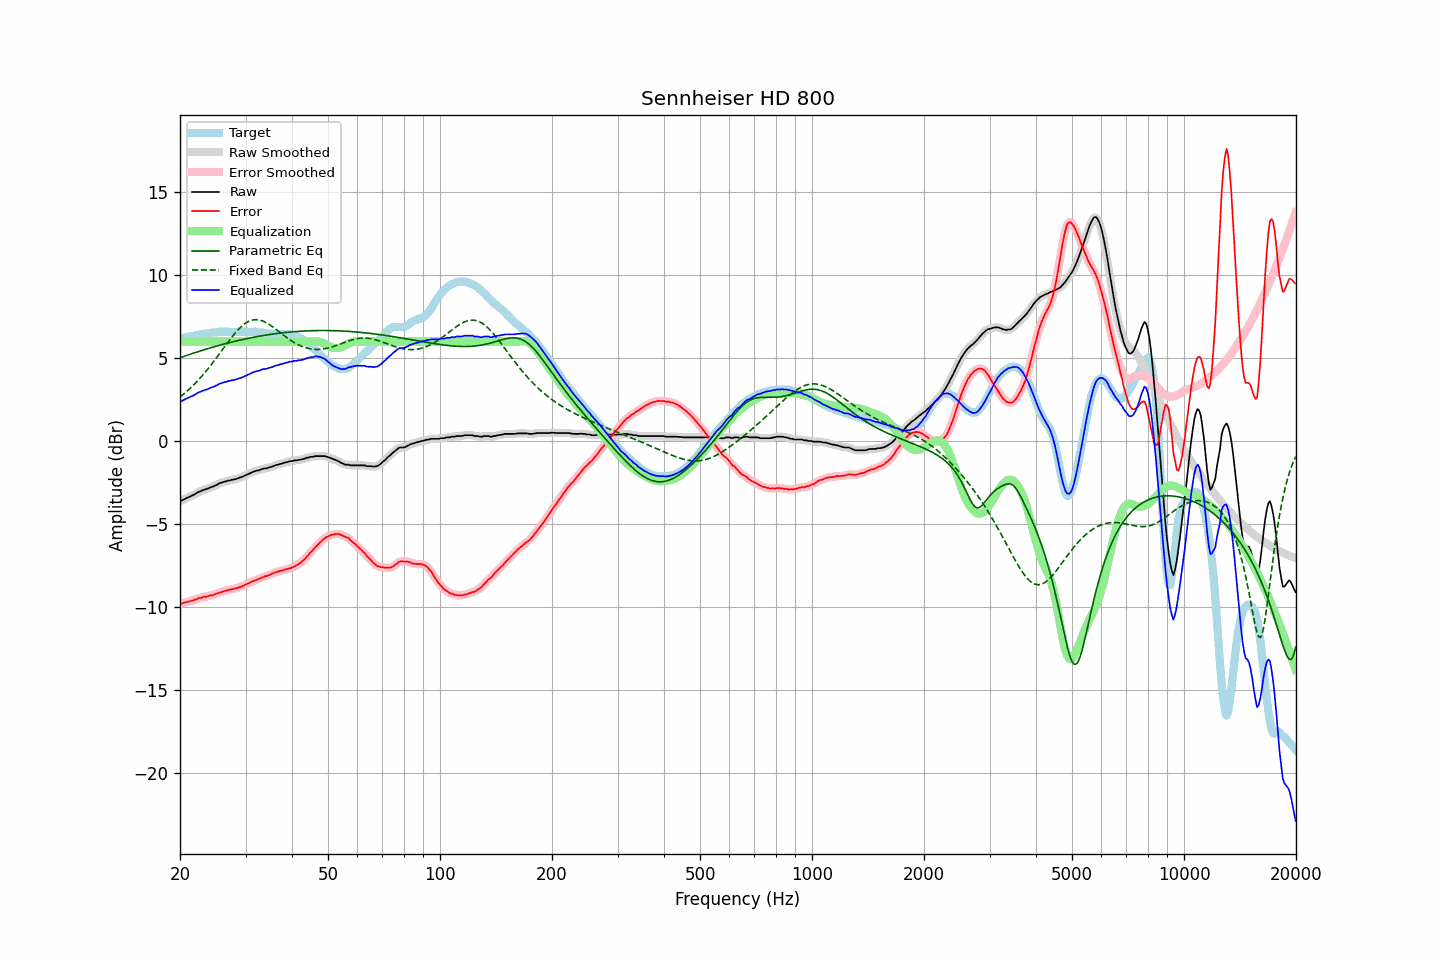

The table this chart was drawn from, first rows:
frequency, raw, error, smoothed, error_smoothed, equalization, parametric_eq, fixed_band_eq, equalized_raw, equalized_smoothed, target
20.00, -3.61, -9.81, -3.62, -9.81, 6.00, 5.03, 2.66, 2.39, 2.38, 6.19
20.20, -3.58, -9.80, -3.58, -9.78, 6.00, 5.06, 2.73, 2.42, 2.42, 6.21
20.40, -3.54, -9.75, -3.53, -9.76, 6.00, 5.09, 2.81, 2.46, 2.47, 6.21
20.61, -3.48, -9.74, -3.49, -9.73, 6.00, 5.13, 2.90, 2.52, 2.51, 6.25
20.81, -3.43, -9.69, -3.44, -9.71, 6.00, 5.16, 2.98, 2.57, 2.56, 6.26
21.02, -3.39, -9.68, -3.39, -9.68, 6.00, 5.19, 3.07, 2.61, 2.61, 6.29
21.23, -3.35, -9.66, -3.35, -9.66, 6.00, 5.23, 3.15, 2.65, 2.65, 6.31
21.44, -3.30, -9.61, -3.31, -9.63, 6.00, 5.26, 3.25, 2.70, 2.69, 6.31
21.66, -3.26, -9.61, -3.26, -9.60, 6.00, 5.29, 3.34, 2.74, 2.74, 6.35
21.87, -3.21, -9.56, -3.21, -9.57, 6.00, 5.32, 3.44, 2.79, 2.79, 6.35
22.09, -3.15, -9.55, -3.15, -9.53, 6.00, 5.35, 3.54, 2.85, 2.85, 6.40
22.31, -3.09, -9.49, -3.10, -9.50, 6.00, 5.38, 3.64, 2.91, 2.90, 6.40
22.54, -3.04, -9.44, -3.05, -9.47, 6.00, 5.42, 3.74, 2.96, 2.95, 6.40
22.76, -3.01, -9.46, -3.01, -9.43, 6.00, 5.45, 3.85, 2.99, 2.99, 6.45
22.99, -2.96, -9.41, -2.97, -9.42, 6.00, 5.48, 3.96, 3.04, 3.03, 6.45
23.22, -2.93, -9.38, -2.94, -9.40, 6.00, 5.51, 4.08, 3.07, 3.06, 6.45
23.45, -2.90, -9.39, -2.90, -9.37, 6.00, 5.54, 4.19, 3.10, 3.10, 6.49
23.69, -2.87, -9.36, -2.87, -9.35, 6.00, 5.56, 4.31, 3.13, 3.13, 6.49
23.92, -2.83, -9.32, -2.83, -9.33, 6.00, 5.59, 4.43, 3.17, 3.17, 6.49
24.16, -2.78, -9.30, -2.79, -9.31, 6.00, 5.62, 4.55, 3.22, 3.21, 6.52
24.40, -2.75, -9.30, -2.75, -9.29, 6.00, 5.65, 4.68, 3.25, 3.25, 6.55
24.65, -2.72, -9.27, -2.72, -9.26, 6.00, 5.68, 4.80, 3.28, 3.28, 6.55
24.89, -2.67, -9.22, -2.68, -9.23, 6.00, 5.71, 4.93, 3.33, 3.32, 6.54
25.14, -2.63, -9.18, -2.63, -9.19, 6.00, 5.73, 5.06, 3.37, 3.37, 6.54
25.39, -2.57, -9.17, -2.58, -9.15, 6.00, 5.76, 5.19, 3.43, 3.42, 6.59
25.65, -2.52, -9.12, -2.53, -9.12, 6.00, 5.79, 5.33, 3.48, 3.47, 6.59
25.91, -2.50, -9.10, -2.49, -9.09, 6.00, 5.81, 5.46, 3.50, 3.51, 6.59
26.16, -2.46, -9.06, -2.47, -9.06, 6.00, 5.84, 5.59, 3.54, 3.53, 6.59
26.43, -2.43, -9.03, -2.44, -9.03, 6.00, 5.87, 5.72, 3.57, 3.56, 6.59
26.69, -2.42, -9.01, -2.41, -9.00, 6.00, 5.89, 5.85, 3.58, 3.59, 6.59
26.96, -2.37, -8.96, -2.39, -8.98, 6.00, 5.92, 5.98, 3.63, 3.61, 6.59
27.23, -2.37, -8.96, -2.37, -8.96, 6.00, 5.94, 6.11, 3.63, 3.63, 6.59
27.50, -2.33, -8.92, -2.34, -8.93, 6.00, 5.97, 6.24, 3.67, 3.66, 6.59
27.77, -2.33, -8.92, -2.33, -8.91, 6.00, 5.99, 6.36, 3.67, 3.67, 6.59
28.05, -2.29, -8.88, -2.30, -8.89, 6.00, 6.01, 6.48, 3.71, 3.70, 6.59
28.33, -2.28, -8.87, -2.28, -8.87, 6.00, 6.04, 6.59, 3.72, 3.72, 6.59
28.62, -2.24, -8.84, -2.24, -8.84, 6.00, 6.06, 6.70, 3.76, 3.76, 6.60
28.90, -2.20, -8.80, -2.21, -8.81, 6.00, 6.08, 6.80, 3.80, 3.79, 6.59
29.19, -2.18, -8.78, -2.18, -8.77, 6.00, 6.10, 6.89, 3.82, 3.82, 6.59
29.48, -2.14, -8.74, -2.14, -8.73, 6.00, 6.12, 6.98, 3.86, 3.86, 6.59
29.78, -2.09, -8.69, -2.10, -8.69, 6.00, 6.15, 7.05, 3.91, 3.90, 6.59
30.08, -2.05, -8.65, -2.05, -8.64, 6.00, 6.17, 7.12, 3.95, 3.95, 6.59
30.38, -2.00, -8.59, -2.01, -8.60, 6.00, 6.19, 7.18, 4.00, 3.99, 6.59
30.68, -1.96, -8.55, -1.96, -8.55, 6.00, 6.21, 7.23, 4.04, 4.04, 6.59
30.99, -1.91, -8.50, -1.92, -8.50, 6.00, 6.23, 7.27, 4.09, 4.08, 6.59
31.30, -1.87, -8.46, -1.87, -8.47, 6.00, 6.25, 7.30, 4.13, 4.13, 6.59
31.61, -1.83, -8.43, -1.83, -8.43, 6.00, 6.26, 7.31, 4.17, 4.17, 6.60
31.93, -1.80, -8.40, -1.81, -8.39, 6.00, 6.28, 7.32, 4.20, 4.19, 6.59
32.24, -1.77, -8.34, -1.78, -8.35, 6.00, 6.30, 7.32, 4.23, 4.22, 6.56
32.57, -1.76, -8.31, -1.75, -8.30, 6.00, 6.32, 7.31, 4.24, 4.25, 6.54
32.89, -1.72, -8.26, -1.72, -8.26, 6.00, 6.34, 7.28, 4.28, 4.28, 6.54
33.22, -1.68, -8.22, -1.69, -8.22, 6.00, 6.35, 7.25, 4.32, 4.31, 6.54
33.55, -1.65, -8.19, -1.66, -8.19, 6.00, 6.37, 7.22, 4.35, 4.34, 6.54
33.89, -1.64, -8.14, -1.64, -8.15, 6.00, 6.38, 7.17, 4.36, 4.36, 6.49
34.23, -1.64, -8.14, -1.63, -8.13, 6.00, 6.40, 7.12, 4.36, 4.37, 6.49
34.57, -1.59, -8.09, -1.60, -8.09, 6.00, 6.42, 7.06, 4.41, 4.40, 6.49
34.92, -1.57, -8.06, -1.58, -8.05, 6.00, 6.43, 7.00, 4.43, 4.42, 6.49
35.27, -1.54, -7.99, -1.54, -8.01, 6.00, 6.44, 6.93, 4.46, 4.46, 6.45
35.62, -1.51, -7.97, -1.51, -7.96, 6.00, 6.46, 6.86, 4.49, 4.49, 6.46
35.97, -1.46, -7.92, -1.47, -7.92, 6.00, 6.47, 6.79, 4.54, 4.53, 6.45
... 635 more rows
